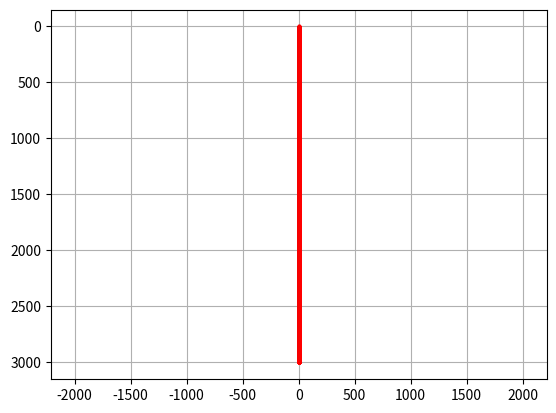

Recreate this plot in Python.
# -*- coding: utf-8 -*-
"""
Created on Fri Oct  7 14:45:55 2022

[redacted]
"""
# start of FEM
import numpy as np
import matplotlib.pyplot as plt
import scipy.linalg as scp
import scipy.integrate
# Input parameters
Mass_Ship = 500000            # [kg]

# Cable
M_p = 100000                  # [kg/m]
EI_pipe = 1e7                 # [N.m2]
EA_pipe = 1e6                 # [N]
Top_cable = 0                 # [m]
Base_cable = 3000             # [m]

# Define load parameters
f0 = 2                          # [Hz]
A0 = 0.1                        # [m]
T0 = 20                         # [s]

# Define output time vector
dt = 0.01                       # [s]
T = np.arange(0, 5*T0, dt)
nT = len(T)

# Define node coordinates
N_nodes = 3000
NodeCoord = np.zeros((N_nodes, 2))
NodeCoord[:, 0] = np.linspace(Top_cable, Base_cable, N_nodes)
print(NodeCoord)


# Define elements (and their properties


#             NodeLeft    NodeRight          m         EA        EI
N_elements = N_nodes - 1
m_pipe = M_p/N_elements
Elements = np.zeros((N_elements, 5), dtype=np.int64)
for idx in range(N_elements):
    Elements[idx, 0] = idx+1 
    Elements[idx, 1] = idx+2
    Elements[idx, 2] = m_pipe
    Elements[idx, 3] = EA_pipe
    Elements[idx, 4] = EI_pipe
print(Elements)

plt.figure()
for iElem in np.arange(0, N_elements):
    NodeLeft = Elements[iElem][0]-1
    NodeRight = Elements[iElem][1]-1

    c='black'
    plt.plot([NodeCoord[NodeLeft][1], NodeCoord[NodeRight][1]], [NodeCoord[NodeLeft][0], NodeCoord[NodeRight][0]], c=c)
    plt.plot([NodeCoord[NodeLeft][1], NodeCoord[NodeRight][1]], [NodeCoord[NodeLeft][0], NodeCoord[NodeRight][0]], 'ro', markersize=2)
                                                                 
plt.axis('equal')
plt.gca().invert_yaxis()
plt.xlim(-100, 100)
plt.grid()

